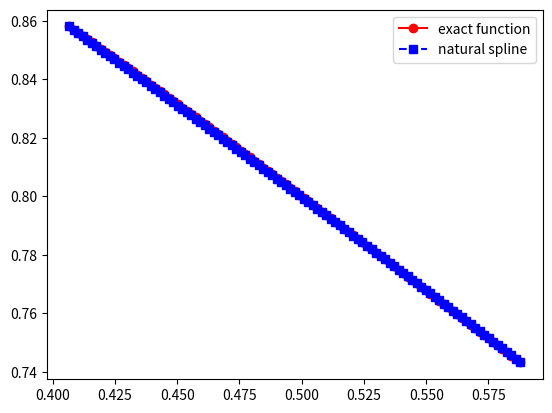
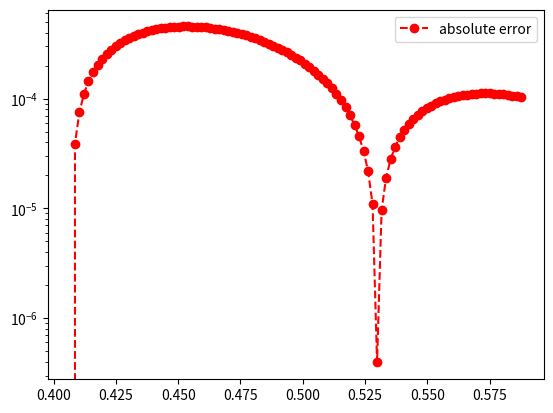

Generate these figures, in order, with matplotlib:
import matplotlib.pyplot as plt
import numpy as np
import math
from numpy.linalg import inv 
from numpy.linalg import norm


def driver():
    
    f = lambda x: 1/(1+(x**2))
    a = -5
    b = 5
    
    N = 15
    i = list(np.linspace(-5, 5, N + 1))
    h = 2/(N - 1)
    x_i = np.zeros(len(i))

    count = 0
    for j in i:
        x_i[count] = np.cos(((2*j - 1)*np.pi)/(2*N))
        count += 1
    
    ''' number of intervals'''
    Nint = N
    xint = x_i
    yint = f(xint)

    ''' create points you want to evaluate at'''
    Neval = 100
    xeval =  np.linspace(xint[0],xint[Nint],Neval+1)

    
    
    (M,C,D) = create_natural_spline(yint,xint,Nint)
    
    print('M =', M)
#    print('C =', C)
#    print('D=', D)
    
    yeval = eval_cubic_spline(xeval,Neval,xint,Nint,M,C,D)
    
#    print('yeval = ', yeval)
    
    ''' evaluate f at the evaluation points'''
    fex = f(xeval)
        
    nerr = norm(fex-yeval)
    print('nerr = ', nerr)
    
    plt.figure()    
    plt.plot(xeval,fex,'ro-',label='exact function')
    plt.plot(xeval,yeval,'bs--',label='natural spline') 
    plt.legend()
    plt.show()
     
    err = abs(yeval-fex)
    plt.figure() 
    plt.semilogy(xeval,err,'ro--',label='absolute error')
    plt.legend()
    plt.show()
    
def create_natural_spline(yint,xint,N):

#    create the right  hand side for the linear system
    b = np.zeros(N+1)
#  vector values
    h = np.zeros(N+1)  
    for i in range(1,N):
       hi = xint[i]-xint[i-1]
       hip = xint[i+1] - xint[i]
       b[i] = (yint[i+1]-yint[i])/hip - (yint[i]-yint[i-1])/hi
       h[i-1] = hi
       h[i] = hip

#  create matrix so you can solve for the M values
# This is made by filling one row at a time 
    A = np.zeros((N+1,N+1))
    A[0][0] = 1.0
    for j in range(1,N):
       A[j][j-1] = h[j-1]/6
       A[j][j] = (h[j]+h[j-1])/3 
       A[j][j+1] = h[j]/6
    A[N][N] = 1

    Ainv = inv(A)
    
    M  = Ainv.dot(b)

#  Create the linear coefficients
    C = np.zeros(N)
    D = np.zeros(N)
    for j in range(N):
       C[j] = yint[j]/h[j]-h[j]*M[j]/6
       D[j] = yint[j+1]/h[j]-h[j]*M[j+1]/6
    return(M,C,D)
       
def eval_local_spline(xeval,xi,xip,Mi,Mip,C,D):
# Evaluates the local spline as defined in class
# xip = x_{i+1}; xi = x_i
# Mip = M_{i+1}; Mi = M_i

    hi = xip-xi
    yeval = (Mi*(xip-xeval)**3 +(xeval-xi)**3*Mip)/(6*hi) \
            + C*(xip-xeval) + D*(xeval-xi)
    return yeval 
    
    
def  eval_cubic_spline(xeval,Neval,xint,Nint,M,C,D):
    
    yeval = np.zeros(Neval+1)
    
    for j in range(Nint):
        '''find indices of xeval in interval (xint(jint),xint(jint+1))'''
        '''let ind denote the indices in the intervals'''
        atmp = xint[j]
        btmp= xint[j+1]
        
#   find indices of values of xeval in the interval
        ind= np.where((xeval >= atmp) & (xeval <= btmp))
        xloc = xeval[ind]

# evaluate the spline
        yloc = eval_local_spline(xloc,atmp,btmp,M[j],M[j+1],C[j],D[j])
#        print('yloc = ', yloc)
#   copy into yeval
        yeval[ind] = yloc

    return(yeval)
           
driver()               

